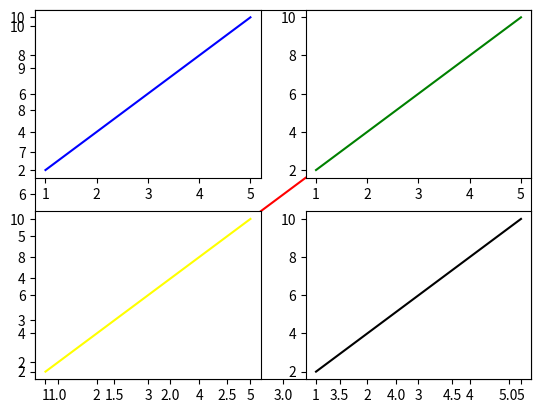

The matplotlib source for this figure:
import matplotlib.pyplot as plt 
import numpy as np
x = np.arange(1,6)
y = np.arange(2,11,2)
plt.plot(x,y,"red")#x ve y grafiği

plt.subplot(2,2,1)
plt.plot(x,y,"blue")

plt.subplot(2,2,2)
plt.plot(x,y,"green")

plt.subplot(2,2,3)
plt.plot(x,y,"yellow")

plt.subplot(2,2,4)
plt.plot(x,y,"black")
plt.show() 